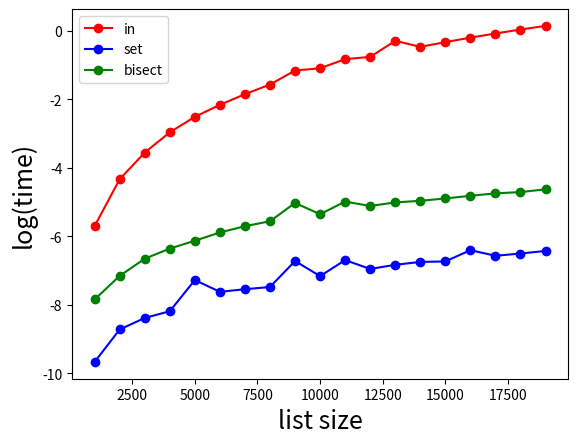

Write the Python code that produced this figure.
#!/usr/bin/env python3
# coding: utf-8

'''
https://stackoverflow.com/questions/7571635/fastest-way-to-check-if-a-value-exist-in-a-list
'''


import random
import bisect
import math
import time
import matplotlib.pyplot as plt

def method_in(a, b, c):
    ''' list in '''
    start_time = time.time()
    for i, x in enumerate(a):
        if x in b:
            c[i] = 1
    return time.time() - start_time

def method_set_in(a, b, c):
    ''' set in '''
    start_time = time.time()
    s = set(b)
    for i, x in enumerate(a):
        if x in s:
            c[i] = 1
    return time.time() - start_time

def method_bisect(a, b, c):
    ''' bisect in '''
    start_time = time.time()
    b.sort()
    for i, x in enumerate(a):
        index = bisect.bisect_left(b, x)
        if index < len(a):
            if x == b[index]:
                c[i] = 1
    return time.time() - start_time

def profile():
    ''' profile '''
    time_method_in = []
    time_method_set_in = []
    time_method_bisect = []

    Nls = [x for x in range(1000, 20000, 1000)]
    for N in Nls:
        a = [x for x in range(0, N)]
        random.shuffle(a)
        b = [x for x in range(0, N)]
        random.shuffle(b)
        c = [0 for x in range(0, N)]

        time_method_in.append(math.log(method_in(a, b, c)))
        time_method_set_in.append(math.log(method_set_in(a, b, c)))
        time_method_bisect.append(math.log(method_bisect(a, b, c)))

    plt.plot(Nls, time_method_in, marker='o', color='r', linestyle='-', label='in')
    plt.plot(Nls, time_method_set_in, marker='o', color='b', linestyle='-', label='set')
    plt.plot(Nls, time_method_bisect, marker='o', color='g', linestyle='-', label='bisect')
    plt.xlabel('list size', fontsize=18)
    plt.ylabel('log(time)', fontsize=18)
    plt.legend(loc='upper left')
    plt.show()

def main():
    ''' main '''
    profile()

if __name__ == '__main__':
    main()
